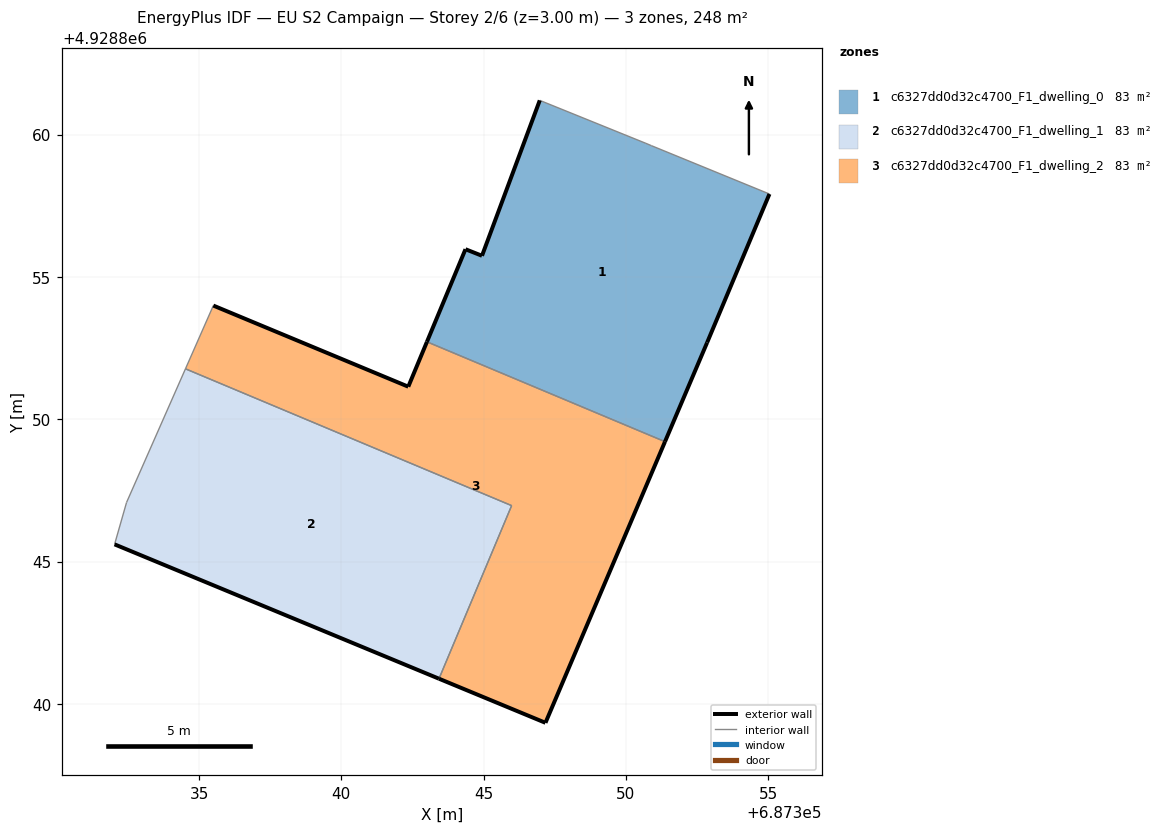
=== STOREY PLAN SPEC (per zone: floor XY polygon, exterior-wall plan segments, windows/doors) ===
zone 1: c6327dd0d32c4700_F1_dwelling_0  (82.6 m²)
  floor: (687351.37, 4928849.21) (687352.85, 4928852.70) (687355.04, 4928857.92) (687350.89, 4928859.62) (687350.70, 4928859.70) (687346.97, 4928861.21) (687344.94, 4928855.75) (687344.36, 4928855.98) (687343.01, 4928852.72)
  exterior wall: (687343.01, 4928852.72) – (687344.36, 4928855.98)  [3.5 m]
  exterior wall: (687344.36, 4928855.98) – (687344.94, 4928855.75)  [0.6 m]
  exterior wall: (687344.94, 4928855.75) – (687346.97, 4928861.21)  [5.8 m]
  exterior wall: (687355.04, 4928857.92) – (687352.85, 4928852.70)  [5.7 m]
  exterior wall: (687352.85, 4928852.70) – (687351.37, 4928849.21)  [3.8 m]
  interior walls: 4
zone 2: c6327dd0d32c4700_F1_dwelling_1  (82.6 m²)
  floor: (687343.43, 4928840.89) (687345.98, 4928846.97) (687334.52, 4928851.78) (687332.45, 4928847.08) (687332.03, 4928845.61)
  exterior wall: (687343.43, 4928840.89) – (687332.03, 4928845.61)  [12.3 m]
  interior walls: 4
zone 3: c6327dd0d32c4700_F1_dwelling_2  (82.6 m²)
  floor: (687347.17, 4928839.34) (687351.37, 4928849.21) (687343.01, 4928852.72) (687342.35, 4928851.15) (687335.50, 4928854.00) (687334.52, 4928851.78) (687345.98, 4928846.97) (687343.43, 4928840.89)
  exterior wall: (687335.50, 4928854.00) – (687342.35, 4928851.15)  [7.4 m]
  exterior wall: (687342.35, 4928851.15) – (687343.01, 4928852.72)  [1.7 m]
  exterior wall: (687351.37, 4928849.21) – (687347.17, 4928839.34)  [10.7 m]
  exterior wall: (687347.17, 4928839.34) – (687343.43, 4928840.89)  [4.0 m]
  interior walls: 4

=== DERIVED (storey summary) ===
Building: EU S2 Campaign
Storey: 2 of 6  (floor level z = 3.00 m)
Storey gross floor area: 247.7 m²
Zones on this storey: 3
  - c6327dd0d32c4700_F1_dwelling_0: floor 82.6 m²; exterior wall 19.4 m (58.3 m²); WWR 0.0%
  - c6327dd0d32c4700_F1_dwelling_1: floor 82.6 m²; exterior wall 12.3 m (37.0 m²); WWR 0.0%
  - c6327dd0d32c4700_F1_dwelling_2: floor 82.6 m²; exterior wall 23.9 m (71.7 m²); WWR 0.0%
Zone adjacency (shared interzone walls):
  - c6327dd0d32c4700_F1_dwelling_0 ↔ c6327dd0d32c4700_F1_dwelling_2
  - c6327dd0d32c4700_F1_dwelling_1 ↔ c6327dd0d32c4700_F1_dwelling_2